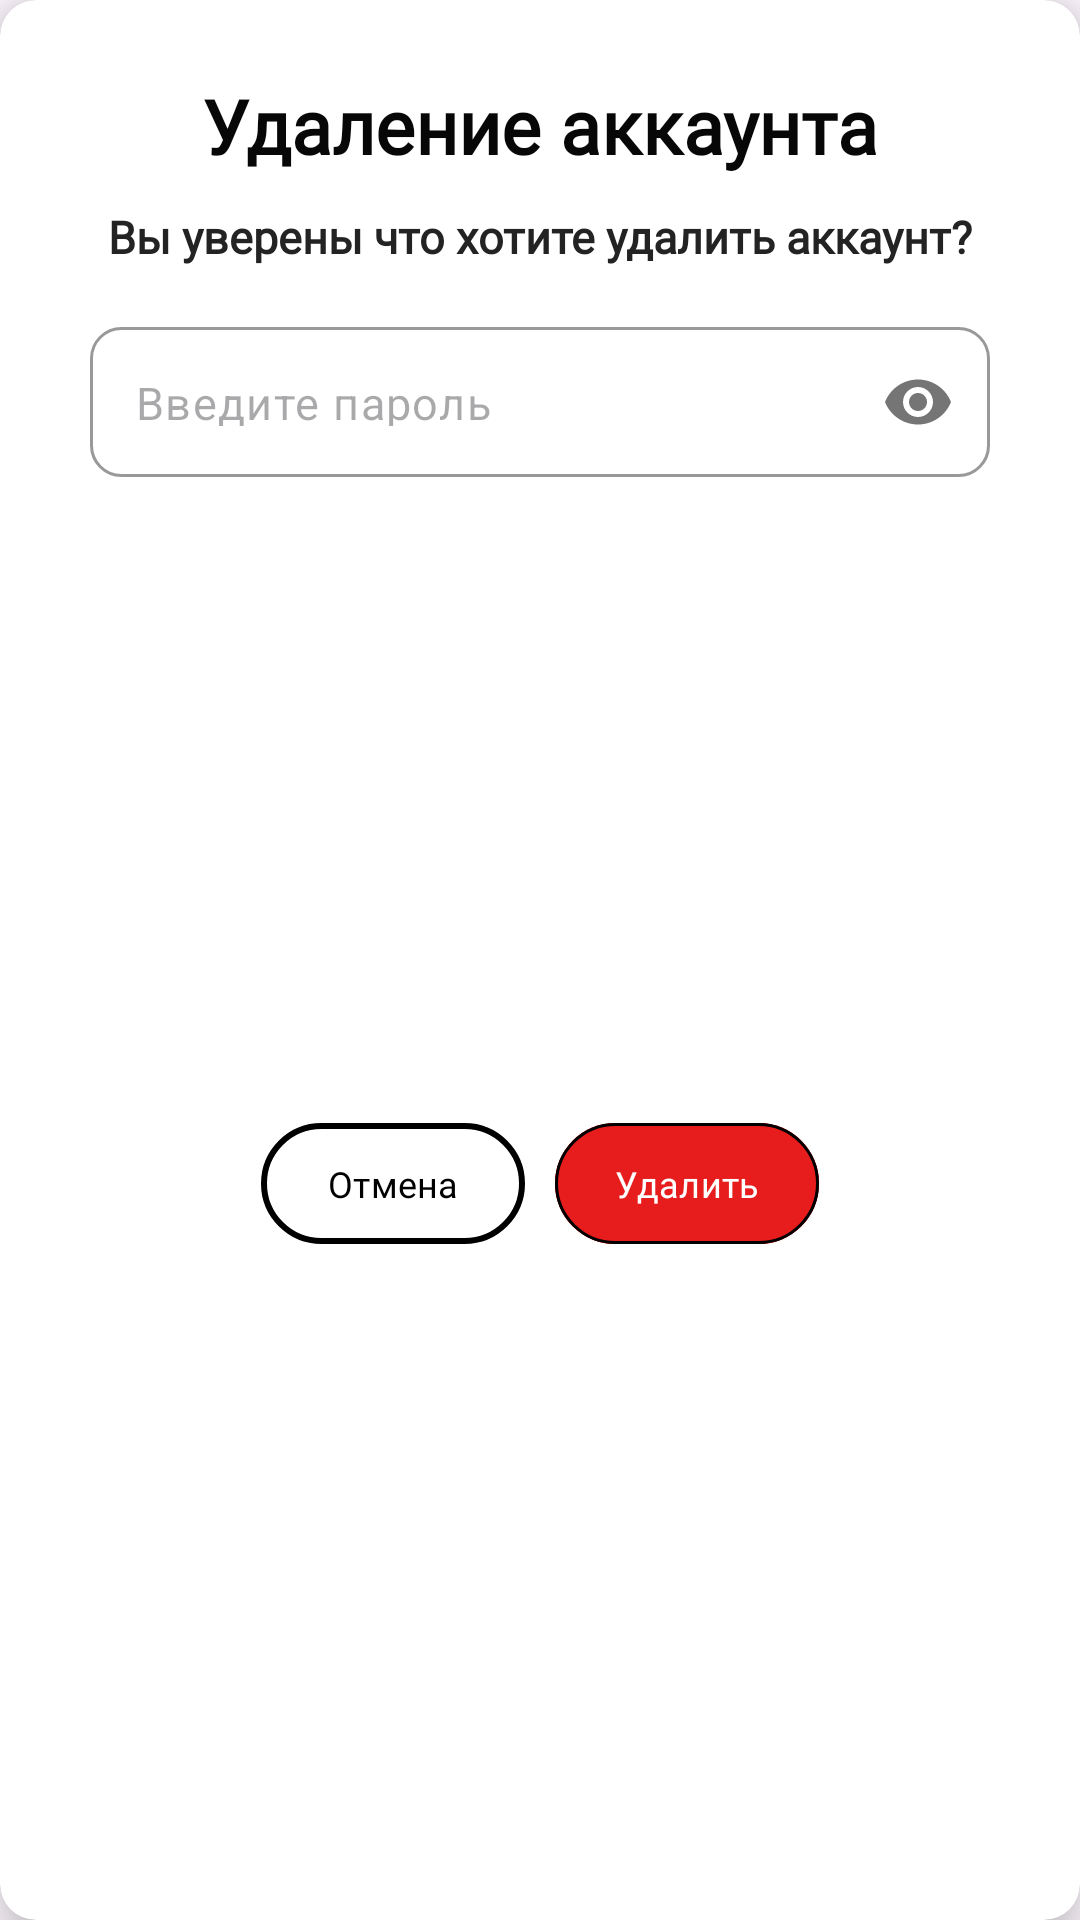

This screen was rendered from an Android layout file. Write that file and the resources it references.
<!-- AndroidManifest.xml: application theme Theme.OCSapp -->
<!-- res/layout/delete_confirm_dialog.xml -->
<?xml version="1.0" encoding="utf-8"?>
<androidx.cardview.widget.CardView xmlns:android="http://schemas.android.com/apk/res/android"
    android:layout_width="wrap_content"
    android:layout_height="wrap_content"
    xmlns:app="http://schemas.android.com/apk/res-auto"
    app:cardCornerRadius="12dp"
    app:cardElevation="10dp"
    style="@style/SCREEN">

    <androidx.constraintlayout.widget.ConstraintLayout
        android:layout_width="match_parent"
        android:layout_height="match_parent">

        <TextView
            android:id="@+id/textView2"
            android:layout_width="wrap_content"
            android:layout_height="wrap_content"
            android:layout_marginTop="25dp"
            android:fontFamily="@font/adlam_display"
            android:text="Удаление аккаунта"
            style="@style/TEXT"
            android:textSize="25sp"
            android:textStyle="bold"
            app:layout_constraintEnd_toEndOf="parent"
            app:layout_constraintStart_toStartOf="parent"
            app:layout_constraintTop_toTopOf="parent" />

        <TextView
            android:id="@+id/textView3"
            android:layout_width="wrap_content"
            android:layout_height="wrap_content"
            android:layout_marginStart="24dp"
            android:layout_marginTop="10dp"
            android:layout_marginEnd="24dp"
            android:fontFamily="@font/adlam_display"
            android:text="Вы уверены что хотите удалить аккаунт?"
            style="@style/TEXTAUTH"
            android:textSize="15sp"
            android:textStyle="bold"
            app:layout_constraintEnd_toEndOf="@+id/textView2"
            app:layout_constraintStart_toStartOf="@+id/textView2"
            app:layout_constraintTop_toBottomOf="@+id/textView2" />

        <com.google.android.material.textfield.TextInputLayout
            android:id="@+id/cont_pass"
            android:layout_width="wrap_content"
            android:layout_height="wrap_content"
            android:layout_marginTop="20dp"
            android:textColorHint="#A9A9A9"
            app:hintEnabled="false"
            app:passwordToggleEnabled="true"
            app:layout_constraintEnd_toEndOf="@+id/textView3"
            app:layout_constraintStart_toStartOf="@+id/textView3"
            app:layout_constraintTop_toBottomOf="@+id/textView3">

            <com.google.android.material.textfield.TextInputEditText
                android:id="@+id/password"
                android:layout_width="300dp"
                android:layout_height="50dp"
                android:background="@drawable/bg_google"
                android:hint="Введите пароль"
                android:inputType="textPassword"
                android:paddingStart="15dp"
                android:paddingTop="15dp"
                style="@style/TEXT"
                android:textSize="15sp" />

        </com.google.android.material.textfield.TextInputLayout>

        <LinearLayout
            android:layout_width="wrap_content"
            android:layout_height="wrap_content"
            android:orientation="horizontal"
            android:layout_marginTop="20dp"
            android:layout_marginBottom="30dp"
            app:layout_constraintBottom_toBottomOf="parent"
            app:layout_constraintEnd_toEndOf="parent"
            app:layout_constraintStart_toStartOf="parent"
            app:layout_constraintTop_toBottomOf="@+id/cont_pass">

            <com.google.android.material.button.MaterialButton
                android:id="@+id/canc_btn"
                android:layout_width="0dp"
                android:layout_height="match_parent"
                android:layout_marginEnd="10dp"
                android:layout_weight="1"
                android:backgroundTint="@color/white"
                android:fontFamily="@font/adlam_display"
                android:padding="12dp"
                android:text="Отмена"
                android:textColor="@color/black"
                android:textSize="12sp"
                app:strokeColor="@color/black"
                app:strokeWidth="2dp" />

            <com.google.android.material.button.MaterialButton
                android:id="@+id/conf_btn"
                android:layout_width="0dp"
                android:layout_height="match_parent"
                android:layout_weight="1"
                android:backgroundTint="#E71D1D"
                android:fontFamily="@font/adlam_display"
                android:padding="12dp"
                android:text="Удалить"
                android:textColor="@color/white"
                android:textSize="12sp"
                app:strokeColor="@color/black"
                app:strokeWidth="1dp" />


        </LinearLayout>
    </androidx.constraintlayout.widget.ConstraintLayout>

</androidx.cardview.widget.CardView>
<!-- resources referenced by this layout -->
<resources>
  <color name="black">#000000</color>
  <color name="white">#FFFFFF</color>
  <!-- drawable bg_google (drawable) -->
  <?xml version="1.0" encoding="utf-8"?>
  <shape xmlns:android="http://schemas.android.com/apk/res/android">
      <corners android:radius="10dp"/>
      <stroke android:color="#999999" android:width="1dp"/>
      <solid android:color="@color/white"/>
  </shape>
  <style name="SCREEN">
          <item name="android:background">@color/white</item>
      </style>
  <style name="TEXT">
          <item name="android:textColor">#070707</item>
      </style>
  <style name="TEXTAUTH">
          <item name="android:textColor">#232323</item>
      </style>
  <style name="Theme.OCSapp" parent="Base.Theme.OCSapp" />
  <style name="Base.Theme.OCSapp" parent="Theme.Material3.DayNight.NoActionBar">
          
          
  
          <item name="android:statusBarColor">@android:color/transparent</item>
      </style>
</resources>
